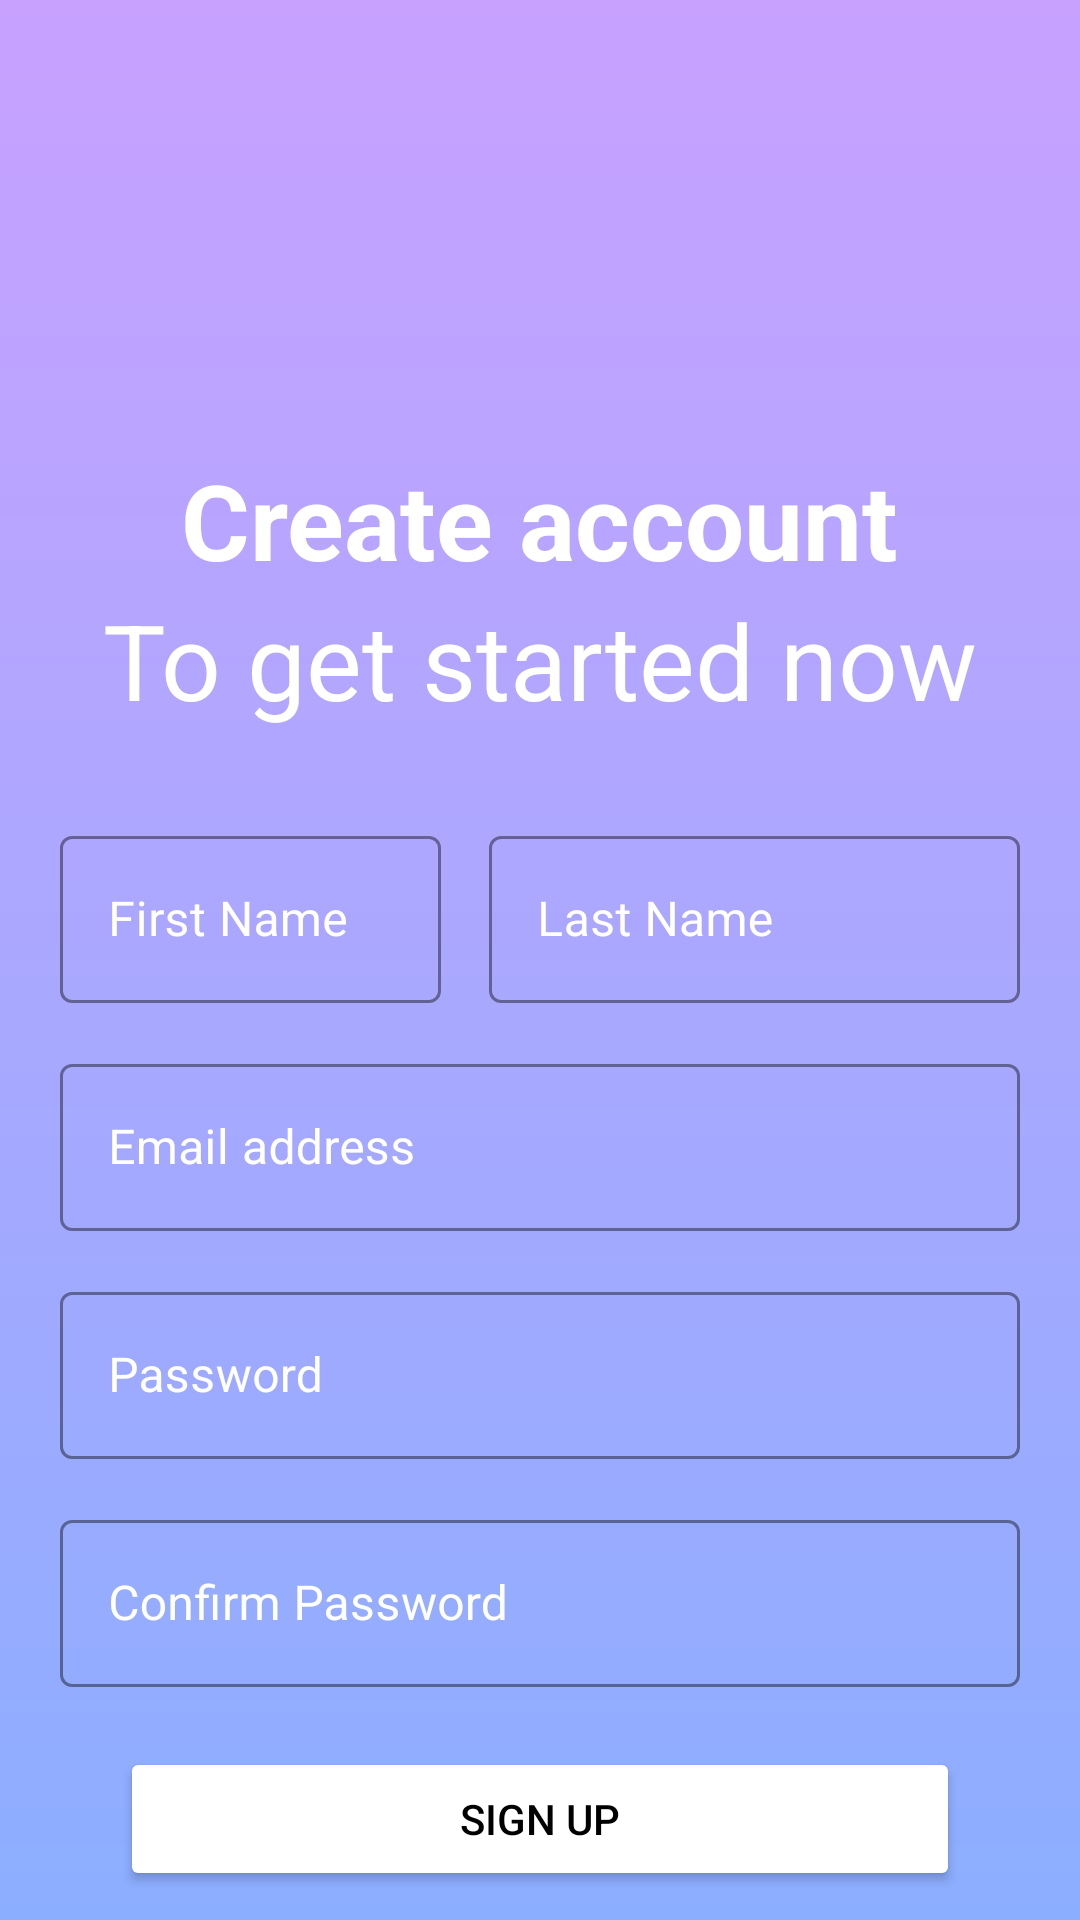

Produce the Android XML layout that renders to this screen, including the resource entries it uses.
<!-- AndroidManifest.xml: application theme Theme.BubbleNote -->
<!-- res/layout/activity_sign_up.xml -->
<?xml version="1.0" encoding="utf-8"?>
<androidx.constraintlayout.widget.ConstraintLayout xmlns:android="http://schemas.android.com/apk/res/android"
    xmlns:app="http://schemas.android.com/apk/res-auto"
    xmlns:tools="http://schemas.android.com/tools"
    android:layout_width="match_parent"
    android:background="@drawable/gradient_bg"
    android:layout_height="match_parent"
    tools:context=".ui.SignUpActivity">

    <TextView
        android:id="@+id/text_view_id"
        android:layout_width="wrap_content"
        android:layout_height="wrap_content"
        android:layout_marginTop="150dp"
        android:shadowColor="@color/black"
        android:text="Create account"
        android:textColor="@color/white"
        android:textSize="35sp"
        android:textStyle="bold"
        app:layout_constraintEnd_toEndOf="parent"
        app:layout_constraintStart_toStartOf="parent"
        app:layout_constraintTop_toTopOf="parent" />

    <TextView
        android:id="@+id/text_view_id2"
        android:layout_width="wrap_content"
        android:layout_height="wrap_content"
        android:shadowColor="@color/black"
        android:text="To get started now"
        android:textColor="@color/white"
        android:textSize="35sp"
        app:layout_constraintEnd_toEndOf="parent"
        app:layout_constraintStart_toStartOf="parent"
        app:layout_constraintTop_toBottomOf="@+id/text_view_id" />

    <androidx.constraintlayout.widget.Guideline
        android:id="@+id/guideline2"
        android:layout_width="wrap_content"
        android:layout_height="wrap_content"
        android:orientation="vertical"
        app:layout_constraintGuide_end="205dp" />

    <com.google.android.material.textfield.TextInputLayout
        android:id="@+id/firstNameLayout"
        style="@style/Widget.MaterialComponents.TextInputLayout.OutlinedBox"
        android:layout_width="0dp"
        android:layout_height="wrap_content"
        android:layout_marginStart="20dp"
        android:layout_marginEnd="8dp"
        android:layout_marginTop="30dp"
        android:hint="First Name"
        android:textColorHint="@color/white"
        app:boxStrokeColor="@color/white"
        app:layout_constraintEnd_toStartOf="@+id/guideline2"
        app:layout_constraintStart_toStartOf="parent"
        app:layout_constraintTop_toBottomOf="@+id/text_view_id2">

        <com.google.android.material.textfield.TextInputEditText
            android:id="@+id/firstName"
            android:layout_width="match_parent"
            android:layout_height="match_parent" />

    </com.google.android.material.textfield.TextInputLayout>

    <com.google.android.material.textfield.TextInputLayout
        android:id="@+id/lastNameLayout"
        style="@style/Widget.MaterialComponents.TextInputLayout.OutlinedBox"
        android:layout_width="0dp"
        android:layout_height="wrap_content"
        android:layout_marginStart="8dp"
        android:layout_marginEnd="20dp"
        android:hint="Last Name"
        android:textColorHint="@color/white"
        app:boxStrokeColor="@color/white"
        app:layout_constraintEnd_toEndOf="parent"
        app:layout_constraintStart_toStartOf="@+id/guideline2"
        app:layout_constraintTop_toTopOf="@+id/firstNameLayout">
        

        <com.google.android.material.textfield.TextInputEditText
            android:id="@+id/lastName"
            android:layout_width="match_parent"
            android:layout_height="match_parent" />
    </com.google.android.material.textfield.TextInputLayout>


    <com.google.android.material.textfield.TextInputLayout
        android:id="@+id/outlinedTextField"
        style="@style/Widget.MaterialComponents.TextInputLayout.OutlinedBox"
        android:layout_width="match_parent"
        android:layout_height="wrap_content"
        android:layout_marginStart="20dp"
        android:layout_marginEnd="20dp"
        android:hint="Email address"
        android:layout_marginTop="15dp"
        android:textColorHint="@color/white"
        app:boxStrokeColor="@color/white"
        app:layout_constraintEnd_toEndOf="parent"
        app:layout_constraintStart_toStartOf="parent"
        app:layout_constraintTop_toBottomOf="@+id/firstNameLayout">

        <com.google.android.material.textfield.TextInputEditText
            android:id="@+id/email"
            android:layout_width="match_parent"
            android:layout_height="wrap_content" />
    </com.google.android.material.textfield.TextInputLayout>

    <com.google.android.material.textfield.TextInputLayout
        android:id="@+id/outlinedTextField2"
        style="@style/Widget.MaterialComponents.TextInputLayout.OutlinedBox"
        android:layout_width="match_parent"
        android:layout_height="wrap_content"
        android:layout_marginStart="20dp"
        android:layout_marginTop="15dp"
        android:layout_marginEnd="20dp"
        android:hint="Password"
        android:textColorHint="@color/white"
        app:boxStrokeColor="@color/white"
        app:layout_constraintEnd_toEndOf="parent"
        app:layout_constraintStart_toStartOf="parent"
        app:layout_constraintTop_toBottomOf="@+id/outlinedTextField">

        <com.google.android.material.textfield.TextInputEditText
            android:id="@+id/password"
            android:layout_width="match_parent"
            android:layout_height="wrap_content" />
    </com.google.android.material.textfield.TextInputLayout>

    <com.google.android.material.textfield.TextInputLayout
        android:id="@+id/outlinedTextField3"
        style="@style/Widget.MaterialComponents.TextInputLayout.OutlinedBox"
        android:layout_width="match_parent"
        android:layout_height="wrap_content"
        android:layout_marginStart="20dp"
        android:layout_marginTop="15dp"
        android:layout_marginEnd="20dp"
        android:hint="Confirm Password"
        android:textColorHint="@color/white"
        app:boxStrokeColor="@color/white"
        app:layout_constraintEnd_toEndOf="parent"
        app:layout_constraintStart_toStartOf="parent"
        app:layout_constraintTop_toBottomOf="@+id/outlinedTextField2">

        <com.google.android.material.textfield.TextInputEditText
            android:id="@+id/comfirmPassword"
            android:layout_width="match_parent"
            android:layout_height="wrap_content" />
    </com.google.android.material.textfield.TextInputLayout>

    <Button
        android:id="@+id/signUpBtn"
        android:layout_width="0dp"
        android:layout_height="wrap_content"
        android:layout_marginHorizontal="40dp"
        android:backgroundTint="@color/white"
        android:layout_marginTop="20dp"
        android:paddingVertical="10dp"
        android:text="SIGN UP"
        android:textColor="@color/black"
        app:layout_constraintEnd_toEndOf="parent"
        app:layout_constraintStart_toStartOf="parent"
        app:layout_constraintTop_toBottomOf="@+id/outlinedTextField3" />

    <TextView
        android:id="@+id/logIn"
        android:layout_width="wrap_content"
        android:layout_height="wrap_content"
        android:shadowColor="@color/black"
        android:text="Already have a account? Login Now"
        android:layout_marginTop="10dp"
        android:textColor="@color/white"
        app:layout_constraintEnd_toEndOf="parent"
        app:layout_constraintStart_toStartOf="parent"
        app:layout_constraintTop_toBottomOf="@+id/signUpBtn" />


    <com.google.android.material.progressindicator.CircularProgressIndicator
        android:id="@+id/loading"
        android:layout_width="wrap_content"
        android:layout_height="wrap_content"
        android:indeterminate="true"
        android:visibility="gone"
        app:indicatorColor="#EEFF41"
        app:layout_constraintBottom_toBottomOf="parent"
        app:layout_constraintEnd_toEndOf="parent"
        app:layout_constraintStart_toStartOf="parent"
        app:layout_constraintTop_toTopOf="parent" />

</androidx.constraintlayout.widget.ConstraintLayout>
<!-- resources referenced by this layout -->
<resources>
  <color name="black">#FF000000</color>
  <color name="white">#FFFFFFFF</color>
  <!-- drawable gradient_bg (drawable) -->
  <?xml version="1.0" encoding="utf-8"?>
  <shape xmlns:android="http://schemas.android.com/apk/res/android">
      <gradient
          android:type="linear"
          android:angle="-90"
          android:startColor="#C8A1FF"
          android:endColor="#8CAEFF" />
  </shape>
  <style name="Theme.BubbleNote" parent="Theme.MaterialComponents.Light.NoActionBar">
          
          <item name="colorPrimary">@color/purple_500</item>
          <item name="colorPrimaryVariant">@color/purple_700</item>
          <item name="colorOnPrimary">@color/white</item>
          
          <item name="colorSecondary">@color/teal_200</item>
          <item name="colorSecondaryVariant">@color/teal_700</item>
          <item name="colorOnSecondary">@color/black</item>
          
          <item name="android:statusBarColor">?attr/colorPrimaryVariant</item>
          
      </style>
  <color name="purple_500">#FF6200EE</color>
  <color name="purple_700">#C8A1FF</color>
  <color name="teal_200">#FF03DAC5</color>
  <color name="teal_700">#FF018786</color>
</resources>
